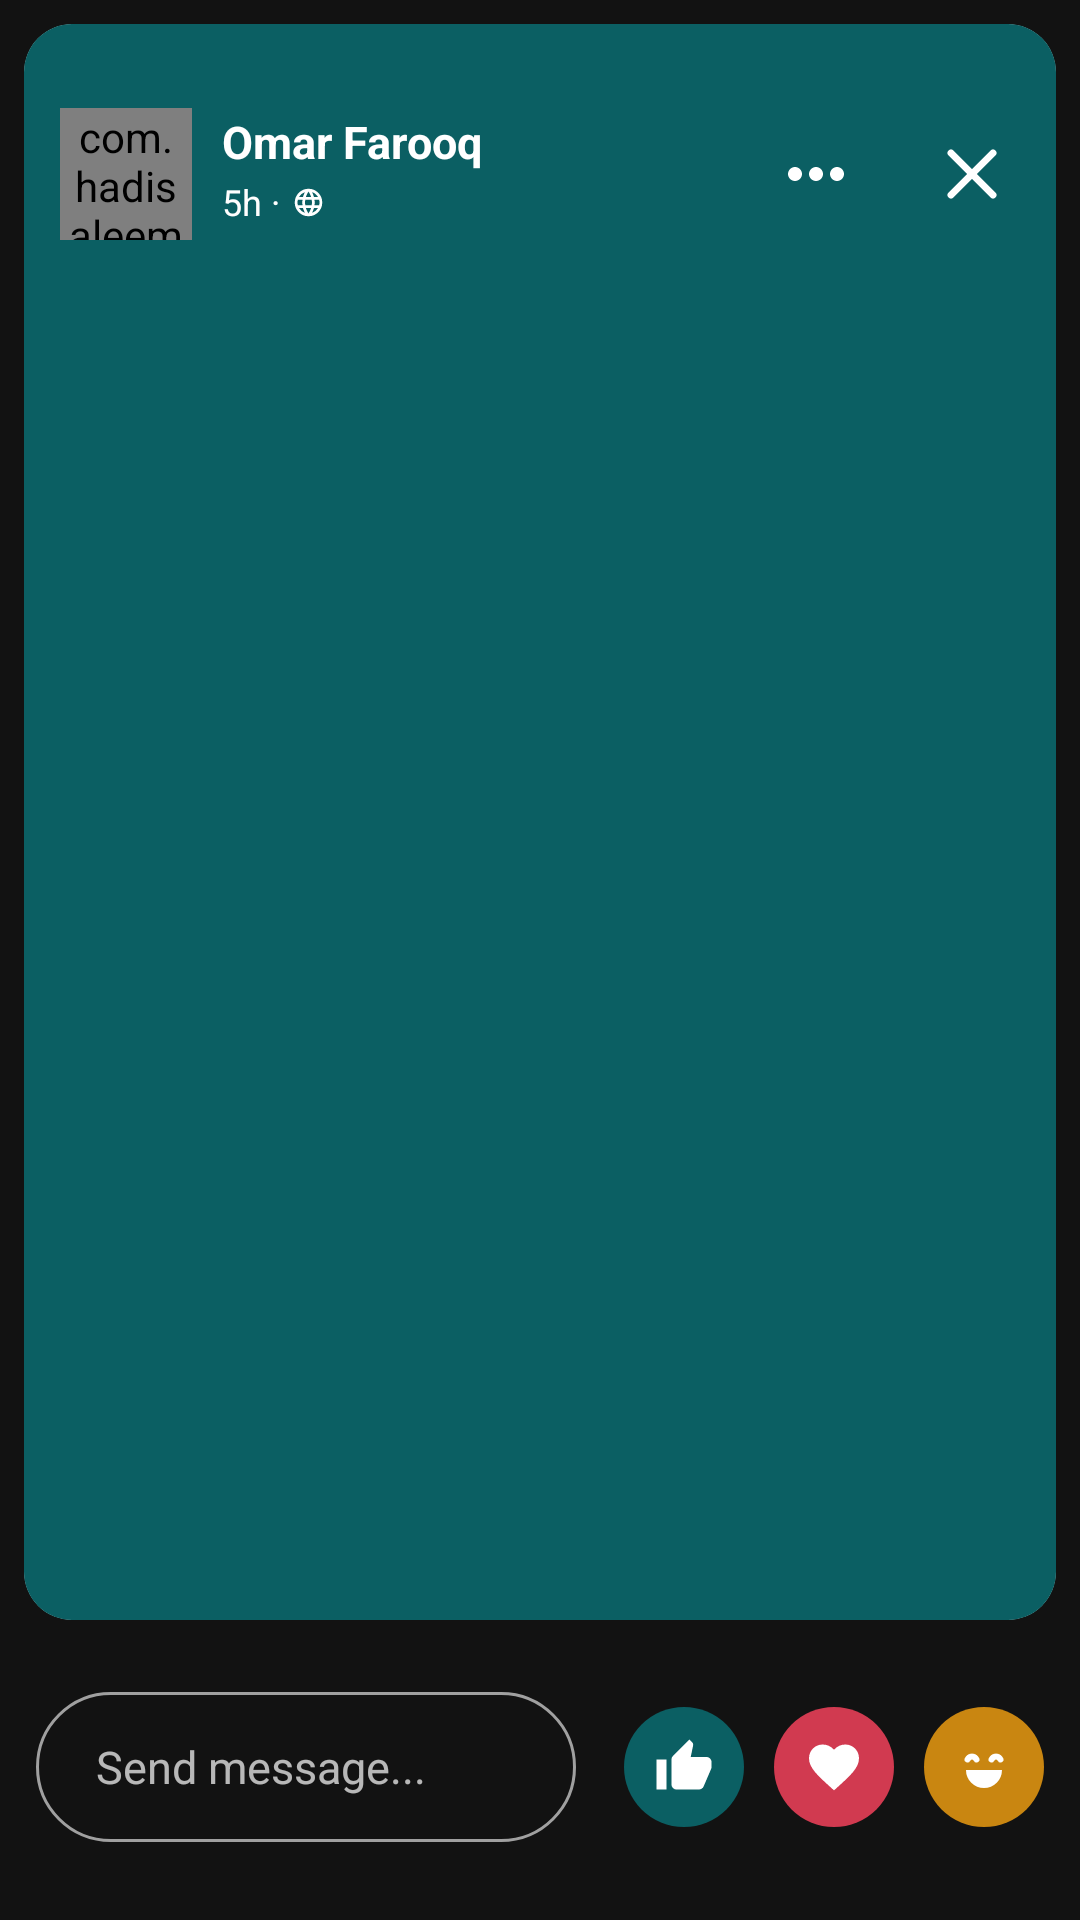

This screen was rendered from an Android layout file. Write that file and the resources it references.
<!-- AndroidManifest.xml: application theme Theme.SMD_Assignment1 -->
<!-- res/layout/story_viewer_screen.xml -->
<?xml version="1.0" encoding="utf-8"?>
<RelativeLayout xmlns:android="http://schemas.android.com/apk/res/android"
    xmlns:app="http://schemas.android.com/apk/res-auto"
    android:layout_width="match_parent"
    android:layout_height="match_parent"
    android:background="@color/nearblack">

    <androidx.cardview.widget.CardView
        android:id="@+id/story_card"
        android:layout_width="match_parent"
        android:layout_height="match_parent"
        android:layout_marginStart="8dp"
        android:layout_marginEnd="8dp"
        android:layout_marginTop="8dp"
        android:layout_marginBottom="100dp"
        app:cardCornerRadius="16dp"
        app:cardElevation="0dp">

        <RelativeLayout
            android:layout_width="match_parent"
            android:layout_height="match_parent">

            <ImageView
                android:id="@+id/storyImage"
                android:layout_width="match_parent"
                android:layout_height="match_parent"
                android:background="@color/SeaGreen"
                android:scaleType="centerCrop"
                android:contentDescription="@string/story_image"/>

            <VideoView
                android:id="@+id/storyVideo"
                android:layout_width="match_parent"
                android:layout_height="match_parent"
                android:layout_centerInParent="true"
                android:visibility="gone"/>

            
            <LinearLayout
                android:layout_width="match_parent"
                android:layout_height="match_parent"
                android:orientation="horizontal">

                <View
                    android:id="@+id/tapPrev"
                    android:layout_width="0dp"
                    android:layout_height="match_parent"
                    android:layout_weight="1"/>

                <View
                    android:id="@+id/tapNext"
                    android:layout_width="0dp"
                    android:layout_height="match_parent"
                    android:layout_weight="2"/>
            </LinearLayout>

            <LinearLayout
                android:id="@+id/story_progress"
                android:layout_width="match_parent"
                android:layout_height="3dp"
                android:layout_alignParentTop="true"
                android:layout_marginStart="12dp"
                android:layout_marginEnd="12dp"
                android:layout_marginTop="12dp"
                android:orientation="horizontal"/>

            <RelativeLayout
                android:id="@+id/story_header"
                android:layout_width="match_parent"
                android:layout_height="wrap_content"
                android:layout_alignTop="@id/story_progress"
                android:layout_marginTop="16dp">

                <com.hadisaleemi.i221043.ui.AvatarView
                    android:id="@+id/story_pfp"
                    android:layout_width="44dp"
                    android:layout_height="44dp"
                    android:layout_marginStart="12dp"/>

                <TextView
                    android:id="@+id/story_name"
                    android:layout_width="wrap_content"
                    android:layout_height="wrap_content"
                    android:layout_alignStart="@id/story_pfp"
                    android:layout_alignTop="@id/story_pfp"
                    android:layout_marginStart="54dp"
                    android:layout_marginTop="1dp"
                    android:text="@string/omar_farooq"
                    android:textColor="@color/white"
                    android:textStyle="bold"
                    android:textSize="15sp"/>

                <TextView
                    android:id="@+id/story_time"
                    android:layout_width="wrap_content"
                    android:layout_height="wrap_content"
                    android:layout_alignStart="@id/story_name"
                    android:layout_alignTop="@id/story_pfp"
                    android:layout_marginTop="23dp"
                    android:text="@string/_5h_x2022"
                    android:textColor="@color/white"
                    android:textSize="12sp"/>

                <ImageView
                    android:layout_width="11dp"
                    android:layout_height="11dp"
                    android:layout_toEndOf="@id/story_time"
                    android:layout_alignTop="@id/story_time"
                    android:layout_marginStart="4dp"
                    android:layout_marginTop="3dp"
                    android:src="@drawable/web_white"
                    android:contentDescription="@string/web_icon"/>

                <ImageView
                    android:id="@+id/close_button"
                    android:layout_width="28dp"
                    android:layout_height="28dp"
                    android:layout_alignParentEnd="true"
                    android:layout_marginEnd="14dp"
                    android:layout_marginTop="8dp"
                    android:src="@drawable/cancel_icon_white"
                    android:contentDescription="@string/close_icon"/>

                <ImageView
        android:id="@+id/btn_more"
                    android:layout_width="28dp"
                    android:layout_height="28dp"
                    android:layout_toStartOf="@id/close_button"
                    android:layout_marginEnd="24dp"
                    android:layout_marginTop="8dp"
                    android:src="@drawable/more_horiz_white"
                    android:contentDescription="@string/more_button"/>

            </RelativeLayout>

            <TextView
                android:id="@+id/karachi_label"
                android:visibility="gone"
                android:maxWidth="280dp"
                android:layout_width="wrap_content"
                android:layout_height="wrap_content"
                android:layout_alignParentTop="true"
                android:layout_centerHorizontal="true"
                android:layout_marginTop="250dp"
                android:paddingStart="18dp"
                android:paddingEnd="18dp"
                android:paddingTop="8dp"
                android:paddingBottom="8dp"
                android:rotation="-3"
                android:background="@drawable/white_label"
                android:text="@string/karachi_nights"
                android:textColor="@color/black"
                android:fontFamily="@font/logo_text_bold"
                android:textSize="24sp"/>

        </RelativeLayout>

    </androidx.cardview.widget.CardView>

    <LinearLayout
        android:id="@+id/reply_bar"
        android:layout_width="match_parent"
        android:layout_height="50dp"
        android:layout_alignParentBottom="true"
        android:layout_marginStart="12dp"
        android:layout_marginEnd="12dp"
        android:layout_marginBottom="26dp"
        android:orientation="horizontal"
        android:gravity="center_vertical">

        <EditText
        android:id="@+id/reply_input"
            android:layout_width="0dp"
            android:layout_height="match_parent"
            android:layout_weight="1"
            android:layout_marginEnd="6dp"
            android:gravity="center_vertical"
            android:paddingStart="20dp"
            android:background="@drawable/outlined_pill_white"
            android:hint="@string/send_message"
            android:textColorHint="@color/fadedwhite"
            android:imeOptions="actionSend"
            android:inputType="textCapSentences"
            android:singleLine="true"
            android:textColor="@color/white"
            android:textSize="15sp"/>

        <ImageView
        android:id="@+id/react_like"
            android:layout_width="40dp"
            android:layout_height="40dp"
            android:layout_marginStart="10dp"
            android:padding="10dp"
            android:src="@drawable/like_filled_white"
            android:background="@drawable/seagreen_circle"
            android:contentDescription="@string/like_reaction"/>

        <ImageView
        android:id="@+id/react_love"
            android:layout_width="40dp"
            android:layout_height="40dp"
            android:layout_marginStart="10dp"
            android:padding="10dp"
            android:src="@drawable/heart_white"
            android:background="@drawable/crimson_circle"
            android:contentDescription="@string/love_reaction"/>

        <ImageView
        android:id="@+id/react_haha"
            android:layout_width="40dp"
            android:layout_height="40dp"
            android:layout_marginStart="10dp"
            android:padding="8dp"
            android:src="@drawable/laugh_white"
            android:background="@drawable/gold_circle"
            android:contentDescription="@string/haha_reaction"/>

    </LinearLayout>

</RelativeLayout>
<!-- resources referenced by this layout -->
<resources>
  <color name="SeaGreen">#0B5F63</color>
  <color name="black">#FF000000</color>
  <color name="fadedwhite">#B3FFFFFF</color>
  <color name="nearblack">#121212</color>
  <color name="white">#FFFFFFFF</color>
  <!-- drawable cancel_icon_white (drawable) -->
  <vector xmlns:android="http://schemas.android.com/apk/res/android"
      android:width="24dp"
      android:height="24dp"
      android:viewportWidth="24"
      android:viewportHeight="24">
    <path
        android:pathData="M18,6L6,18M6,6l12,12"
        android:strokeLineJoin="round"
        android:strokeWidth="2"
        android:fillColor="#00000000"
        android:strokeColor="@color/white"
        android:strokeLineCap="round"/>
  </vector>
  <!-- drawable crimson_circle (drawable) -->
  <shape xmlns:android="http://schemas.android.com/apk/res/android"
      android:shape="oval">
  
      <solid android:color="@color/crimson"/>
  
  </shape>
  <!-- drawable gold_circle (drawable) -->
  <shape xmlns:android="http://schemas.android.com/apk/res/android"
      android:shape="oval">
  
      <solid android:color="@color/gold"/>
  
  </shape>
  <!-- drawable heart_white (drawable) -->
  <vector xmlns:android="http://schemas.android.com/apk/res/android"
      android:width="24dp"
      android:height="24dp"
      android:viewportWidth="24"
      android:viewportHeight="24">
    <path
        android:pathData="M12,21.35l-1.45,-1.32C5.4,15.36 2,12.28 2,8.5 2,5.42 4.42,3 7.5,3c1.74,0 3.41,0.81 4.5,2.09C13.09,3.81 14.76,3 16.5,3 19.58,3 22,5.42 22,8.5c0,3.78 -3.4,6.86 -8.55,11.54L12,21.35z"
        android:fillColor="@color/white"/>
  </vector>
  <!-- drawable more_horiz_white (drawable) -->
  <vector xmlns:android="http://schemas.android.com/apk/res/android"
      android:width="24dp"
      android:height="24dp"
      android:viewportWidth="24"
      android:viewportHeight="24">
    <path
        android:pathData="M6,10c-1.1,0 -2,0.9 -2,2s0.9,2 2,2 2,-0.9 2,-2 -0.9,-2 -2,-2zM18,10c-1.1,0 -2,0.9 -2,2s0.9,2 2,2 2,-0.9 2,-2 -0.9,-2 -2,-2zM12,10c-1.1,0 -2,0.9 -2,2s0.9,2 2,2 2,-0.9 2,-2 -0.9,-2 -2,-2z"
        android:fillColor="@color/white"/>
  </vector>
  <!-- drawable outlined_pill_white (drawable) -->
  <selector xmlns:android="http://schemas.android.com/apk/res/android">
  
      <item><shape>
  
          <corners android:radius="30dp" />
  
          <stroke
              android:width="1dp"
              android:color="#99FFFFFF" />
  
  
      </shape></item>
  
  </selector>
  <!-- drawable seagreen_circle (drawable) -->
  <shape xmlns:android="http://schemas.android.com/apk/res/android"
      android:shape="oval">
  
      <solid android:color="@color/SeaGreen"/>
  
  </shape>
  <!-- drawable white_label (drawable) -->
  <selector xmlns:android="http://schemas.android.com/apk/res/android">
  
      <item><shape>
  
          <solid android:color="@color/white"/>
  
          <corners android:radius="8dp" />
  
  
      </shape></item>
  
  </selector>
  <string name="_5h_x2022">5h ·</string>
  <string name="close_icon">close icon</string>
  <string name="haha_reaction">haha reaction</string>
  <string name="karachi_nights">Karachi nights</string>
  <string name="like_reaction">like reaction</string>
  <string name="love_reaction">love reaction</string>
  <string name="more_button">more button</string>
  <string name="omar_farooq">Omar Farooq</string>
  <string name="send_message">Send message...</string>
  <string name="story_image">story image</string>
  <string name="web_icon">web icon</string>
  <style name="Theme.SMD_Assignment1" parent="Base.Theme.SMD_Assignment1" />
  <color name="crimson">#D13A50</color>
  <color name="gold">#c98611</color>
  <style name="Base.Theme.SMD_Assignment1" parent="Theme.AppCompat.Light.NoActionBar">
          
          
      </style>
</resources>
